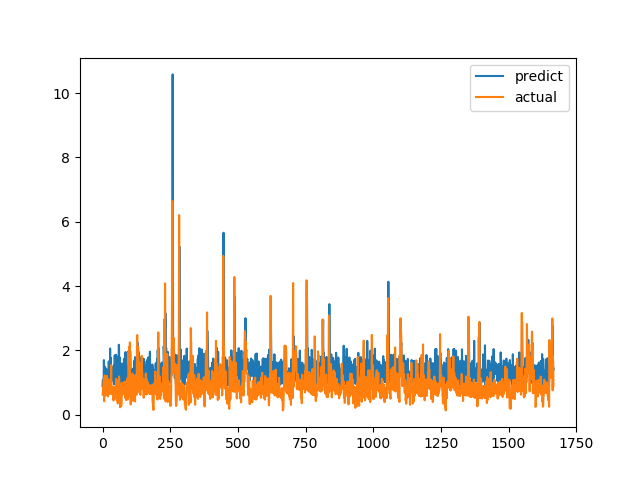

Source data for this figure (header and first rows):
predict, actual
0.8871, 0.6238
1.084, 0.6915
1.078, 0.8558
1.06, 0.7094
1.036, 1.015
1.696, 1.116
1.285, 0.4183
0.9394, 1.002
1.497, 1.219
1.369, 1.143
1.238, 0.6528
1.183, 0.6747
1.105, 0.601
1.438, 0.6695
1.193, 0.6538
1.382, 0.7814
0.9862, 1.206
1.079, 0.8469
1.279, 0.8286
1.284, 0.6482
1.342, 0.5624
1.329, 0.7183
0.9081, 1.1
1.657, 0.9542
1.125, 0.729
0.9098, 0.6694
1.294, 0.8631
0.9158, 0.6465
2.058, 0.8223
1.014, 0.9236
1.14, 0.8301
1.763, 1.067
1.133, 1.546
1.5, 0.6827
1.381, 0.6386
1.462, 0.6464
1.434, 0.6881
1.392, 0.7274
1.062, 0.65
1.419, 0.8694
1.367, 0.4409
1.378, 0.4519
0.9417, 0.7575
1.538, 0.4952
1.295, 0.6851
1.843, 0.7244
1.465, 0.8654
1.368, 0.74
0.9475, 0.8071
1.864, 0.8204
1.067, 1.114
1.76, 1.109
1.05, 0.4751
1.811, 1.039
1.674, 0.9458
1.174, 0.7878
1.595, 0.3505
1.558, 0.9368
1.268, 0.9868
1.359, 0.647
... 1,607 more rows
